pico-8 play session: hold ← + tap ❎

[t = 1 s] hold ← ~1s, tap ❎ ~2×
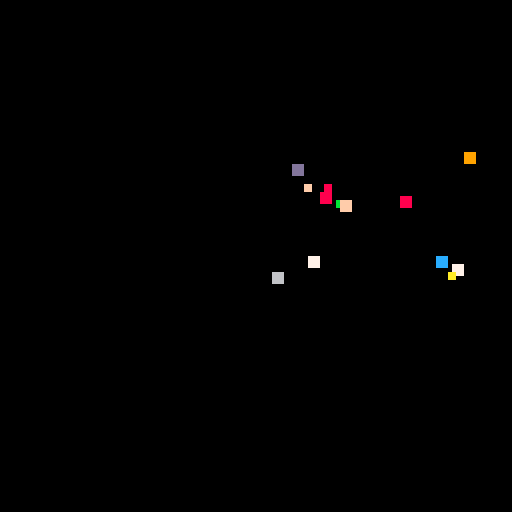
[t = 6 s] hold ← ~6s, tap ❎ ~10×
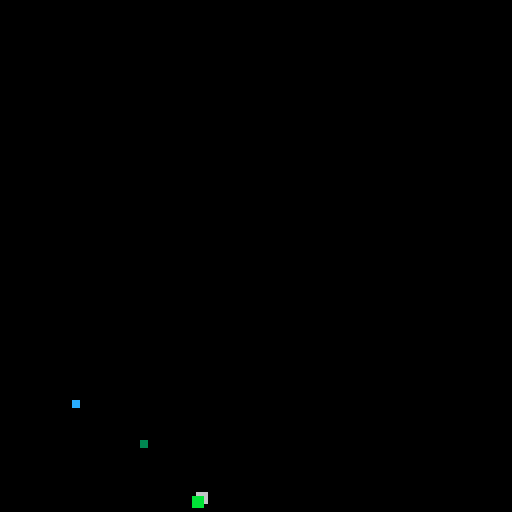
[t = 8 s] hold ← ~8s, tap ❎ ~14×
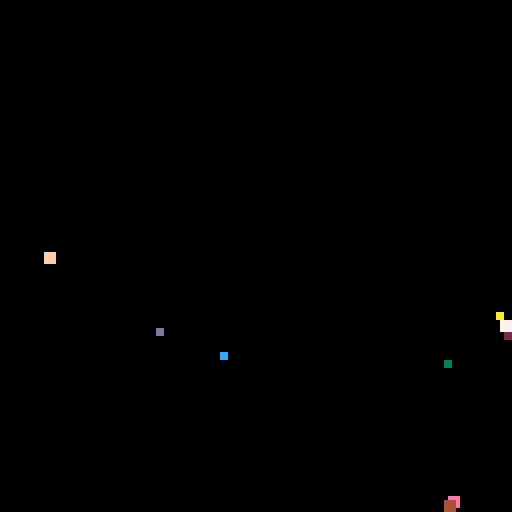

pico-8 cartridge
version 16
__lua__
-- fireworks
-- by jonic
-- v1.1.0

--[[
  this is a port of a html canvas
  experiment i made, which you
  can see here:

  https://fireworks.100yen.co.uk

  full code is on github here:

  https://github.com/jonic/pico-8-fireworks
]]

-->8
-- global vars

flash     = false
particles = {}
timeout   = 0

-->8
-- helpers

function rndangle()
  diff = rnd(.025)
  r    = rnd(1)

  if     r < .25 then a = .075 + diff
  elseif r < .5  then a = .425 - diff
  elseif r < .75 then a = .575 + diff
  else                a = .925 - diff
  end

  return a
end

function rndcol()
  local colors = { 2, 3, 4, 6, 7, 8, 9, 10, 11, 12, 13, 14, 15 }
  local index  = rndint(1, #colors)
  return colors[index]
end

function rndint(min, max)
  return flr(rnd(max)) + min
end

function tlen(t)
  local count = 0
  for i in all(t) do count += 1 end
  return count
end

-->8
-- particle

function particle(x, y)
  return {
    angle    = rndangle(),
    color    = rndcol(),
    friction = 0.97,
    gravity  = 4,
    x        = x,
    y        = y,
    size     = rndint(1, 2),
    velocity = rndint(2, 5),
    _update = function(p, index)
      p.x        += cos(p.angle) * p.velocity
      p.y        += sin(p.angle) * p.velocity + p.gravity
      p.velocity *= p.friction
    end,
    _draw = function(p)
      rectfill(p.x, p.y, p.x + p.size, p.y + p.size, p.color)
    end,
  }
end

-- firework

function create_firework()
  printh(time() .. ': FIREWORK')
  local i = 0
  local n = rndint(10, 20)
  local x = rndint(32, 64)
  local y = rndint(8,  32)

  flash     = true
  particles = {}

  while i < n do
    p = particle(x, y)
    add(particles, p)
    i += 1
  end

  sfx(0)
end

-- game loop

function _update()
  for i, p in pairs(particles) do
    p:_update(i)
  end

  if (timeout <= 0) then
    create_firework()
    timeout = rndint(30, 60)
  end

  timeout -= 1
end

function _draw()
  local bg_color = flash and 7 or 0
  rectfill(0, 0, 128, 128, bg_color)
  flash = false

  for p in all(particles) do
    p:_draw()
  end
end
